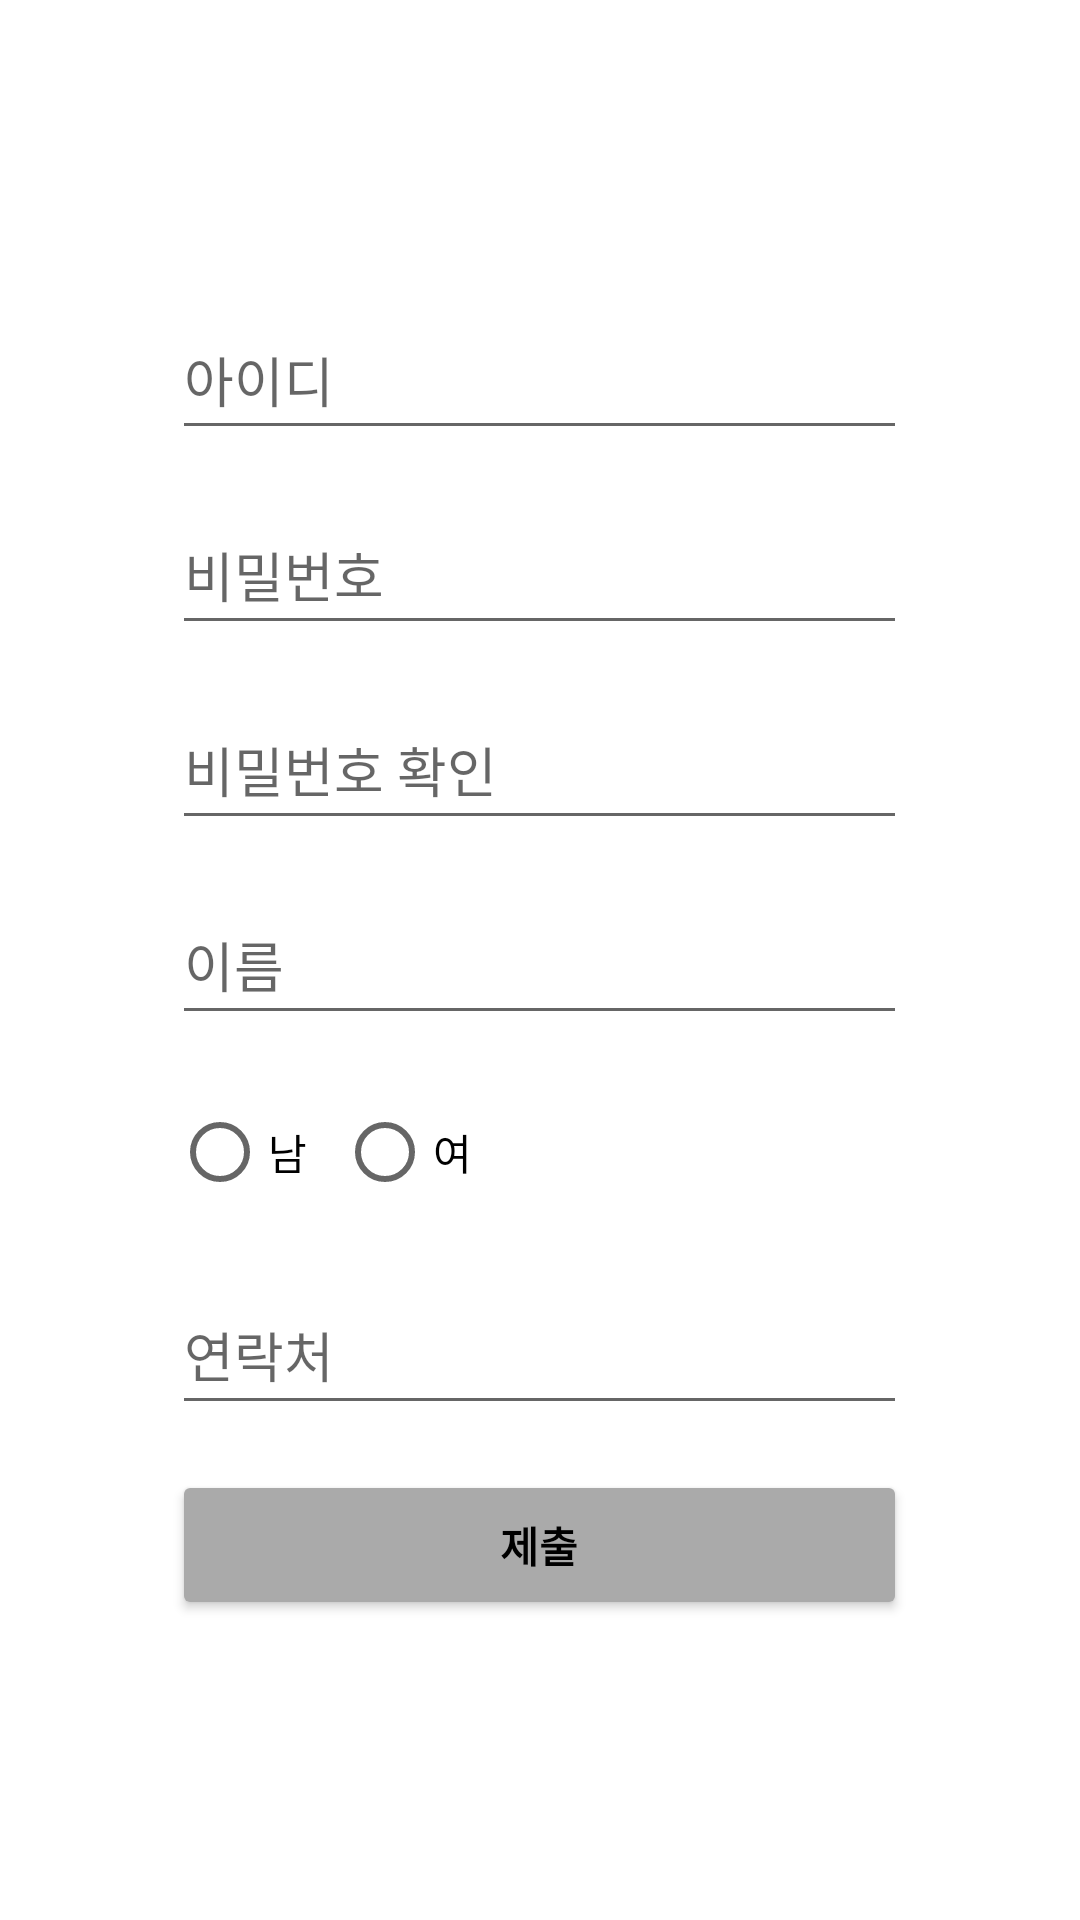

Layout XML and referenced resources for this Android screen:
<!-- AndroidManifest.xml: application theme Theme.NurseHelper -->
<!-- res/layout/fragment_resist.xml -->
<?xml version="1.0" encoding="utf-8"?>
<FrameLayout xmlns:android="http://schemas.android.com/apk/res/android"
    xmlns:app="http://schemas.android.com/apk/res-auto"
    xmlns:tools="http://schemas.android.com/tools"
    android:layout_width="match_parent"
    android:layout_height="match_parent"
    android:background="@color/white"
    tools:context=".Login.ResistFragment">


    <LinearLayout
        android:layout_width="wrap_content"
        android:layout_height="wrap_content"
        android:layout_gravity="center"
        android:layout_margin="10dp"
        android:orientation="vertical">

        <EditText
            android:id="@+id/textRId"
            android:layout_width="245dp"
            android:layout_height="50dp"
            android:layout_marginBottom="15dp"
            android:ems="10"
            android:hint="아이디"
            android:inputType="textPersonName" />

        <EditText
            android:id="@+id/textRPw1"
            android:layout_width="245dp"
            android:layout_height="50dp"
            android:layout_marginBottom="15dp"
            android:ems="10"
            android:hint="비밀번호"
            android:inputType="textPassword" />

        <EditText
            android:id="@+id/textRPw2"
            android:layout_width="245dp"
            android:layout_height="50dp"
            android:layout_marginBottom="15dp"
            android:ems="10"
            android:hint="비밀번호 확인"
            android:inputType="textPassword" />

        <EditText
            android:id="@+id/textRName"
            android:layout_width="245dp"
            android:layout_height="50dp"
            android:layout_marginBottom="15dp"
            android:ems="10"
            android:hint="이름"
            android:inputType="textPersonName" />

        <RadioGroup
            android:id="@+id/radioGRSex"
            android:layout_width="245dp"
            android:layout_height="50dp"
            android:layout_marginBottom="15dp"
            android:orientation="horizontal">

            <RadioButton
                android:id="@+id/radioMRBtn"
                android:layout_width="wrap_content"
                android:layout_height="wrap_content"
                android:paddingRight="10dp"
                android:text="남" />

            <RadioButton
                android:id="@+id/radioFRBtn"
                android:layout_width="wrap_content"
                android:layout_height="wrap_content"
                android:paddingRight="10dp"
                android:text="여" />

        </RadioGroup>

        <EditText
            android:id="@+id/textIRPN"
            android:layout_width="245dp"
            android:layout_height="50dp"
            android:layout_marginBottom="15dp"
            android:ems="10"
            android:hint="연락처"
            android:inputType="textPersonName" />

        <Button
            android:id="@+id/resisterBtn2"
            android:layout_width="245dp"
            android:layout_height="50dp"
            android:backgroundTint="@android:color/darker_gray"
            android:text="제출"
            android:textColor="@color/black"
            android:textStyle="bold" />
    </LinearLayout>

</FrameLayout>
<!-- resources referenced by this layout -->
<resources>
  <color name="black">#FF000000</color>
  <color name="white">#FFFFFFFF</color>
  <style name="Theme.NurseHelper" parent="Theme.MaterialComponents.DayNight.DarkActionBar">
          
          <item name="colorPrimary">@color/purple_500</item>
          <item name="colorPrimaryVariant">@color/purple_700</item>
          <item name="colorOnPrimary">@color/white</item>
          
          <item name="colorSecondary">@color/teal_200</item>
          <item name="colorSecondaryVariant">@color/teal_700</item>
          <item name="colorOnSecondary">@color/black</item>
          
          <item name="android:statusBarColor" tools:targetApi="l">?attr/colorPrimaryVariant</item>
          
  
          <item name="windowActionBar">false</item>
          <item name="windowNoTitle">true</item>
      </style>
  <color name="purple_500">#FF6200EE</color>
  <color name="purple_700">#FF3700B3</color>
  <color name="teal_200">#FF03DAC5</color>
  <color name="teal_700">#FF018786</color>
</resources>
